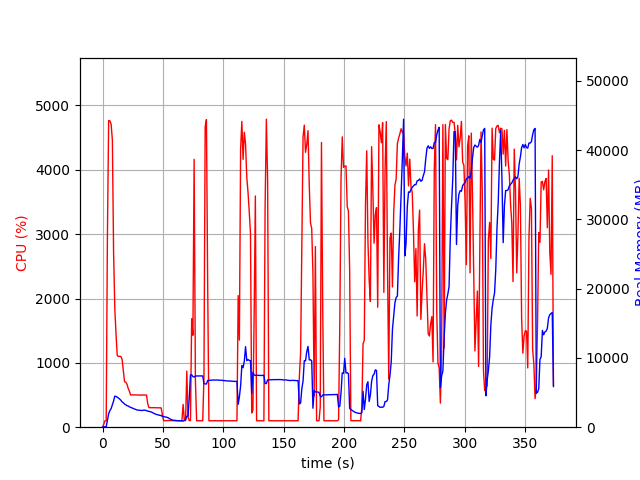

The data file committed next to this chart (first rows):
elapsed_time, nproc, cpu, mem_real, mem_virtual
4.029273986816406e-05, 1, 0.0, 8.68, 1807
1.007, 1, 45.7, 57.22, 653.1
2.015, 1, 99.2, 57.22, 653.1
3.023, 1, 100.2, 57.22, 653.1
4.031, 1, 2964, 949.6, 4959
5.056, 1, 4765, 1930, 5966
6.081, 1, 4763, 2404, 6493
7.107, 1, 4710, 2681, 6791
8.134, 1, 4462, 3228, 7535
9.145, 1, 2717, 3786, 8237
10.15, 1, 1843, 4486, 9106
11.16, 1, 1444, 4436, 9136
12.17, 1, 1113, 4339, 9150
13.18, 1, 1100, 4211, 9198
14.19, 1, 1101, 4064, 9198
15.2, 1, 1099, 3889, 9198
16.2, 1, 1050, 3648, 9198
17.21, 1, 873.7, 3531, 9198
18.22, 1, 706.0, 3344, 9198
19.23, 1, 700.2, 3241, 9278
20.24, 1, 668.8, 3106, 9278
21.25, 1, 602.1, 3065, 9278
22.26, 1, 558.1, 2939, 9374
23.27, 1, 499.7, 2863, 9374
24.28, 1, 503.3, 2782, 9374
25.29, 1, 501.7, 2708, 9374
26.3, 1, 502.4, 2636, 9374
27.31, 1, 501.1, 2565, 9374
28.32, 1, 501.0, 2496, 9374
29.33, 1, 501.1, 2469, 9374
30.34, 1, 500.0, 2446, 9374
31.35, 1, 499.1, 2430, 9374
32.36, 1, 500.2, 2420, 9374
33.37, 1, 499.8, 2416, 9374
34.38, 1, 499.6, 2479, 9374
35.4, 1, 499.5, 2438, 9374
36.41, 1, 499.4, 2400, 9374
37.42, 1, 364.0, 2314, 9374
38.43, 1, 303.6, 2293, 9374
39.44, 1, 304.6, 2234, 9374
40.45, 1, 302.7, 2198, 9374
41.46, 1, 303.6, 2109, 9374
42.47, 1, 302.7, 2003, 9374
43.48, 1, 301.8, 1913, 9374
44.49, 1, 302.0, 1857, 9374
45.5, 1, 301.6, 1811, 9374
46.51, 1, 300.9, 1746, 9374
47.53, 1, 300.7, 1708, 9374
48.54, 1, 300.1, 1680, 9374
49.55, 1, 195.9, 1552, 9374
50.56, 1, 101.9, 1533, 9374
51.57, 1, 102.9, 1496, 9374
52.58, 1, 102.9, 1458, 9374
53.59, 1, 101.9, 1418, 9374
54.6, 1, 104.0, 1332, 9374
55.61, 1, 103.0, 1214, 9374
56.62, 1, 104.8, 1122, 9374
57.63, 1, 101.9, 1040, 9374
58.64, 1, 100.9, 1004, 9374
59.65, 1, 100.9, 994.1, 9374
... 309 more rows
